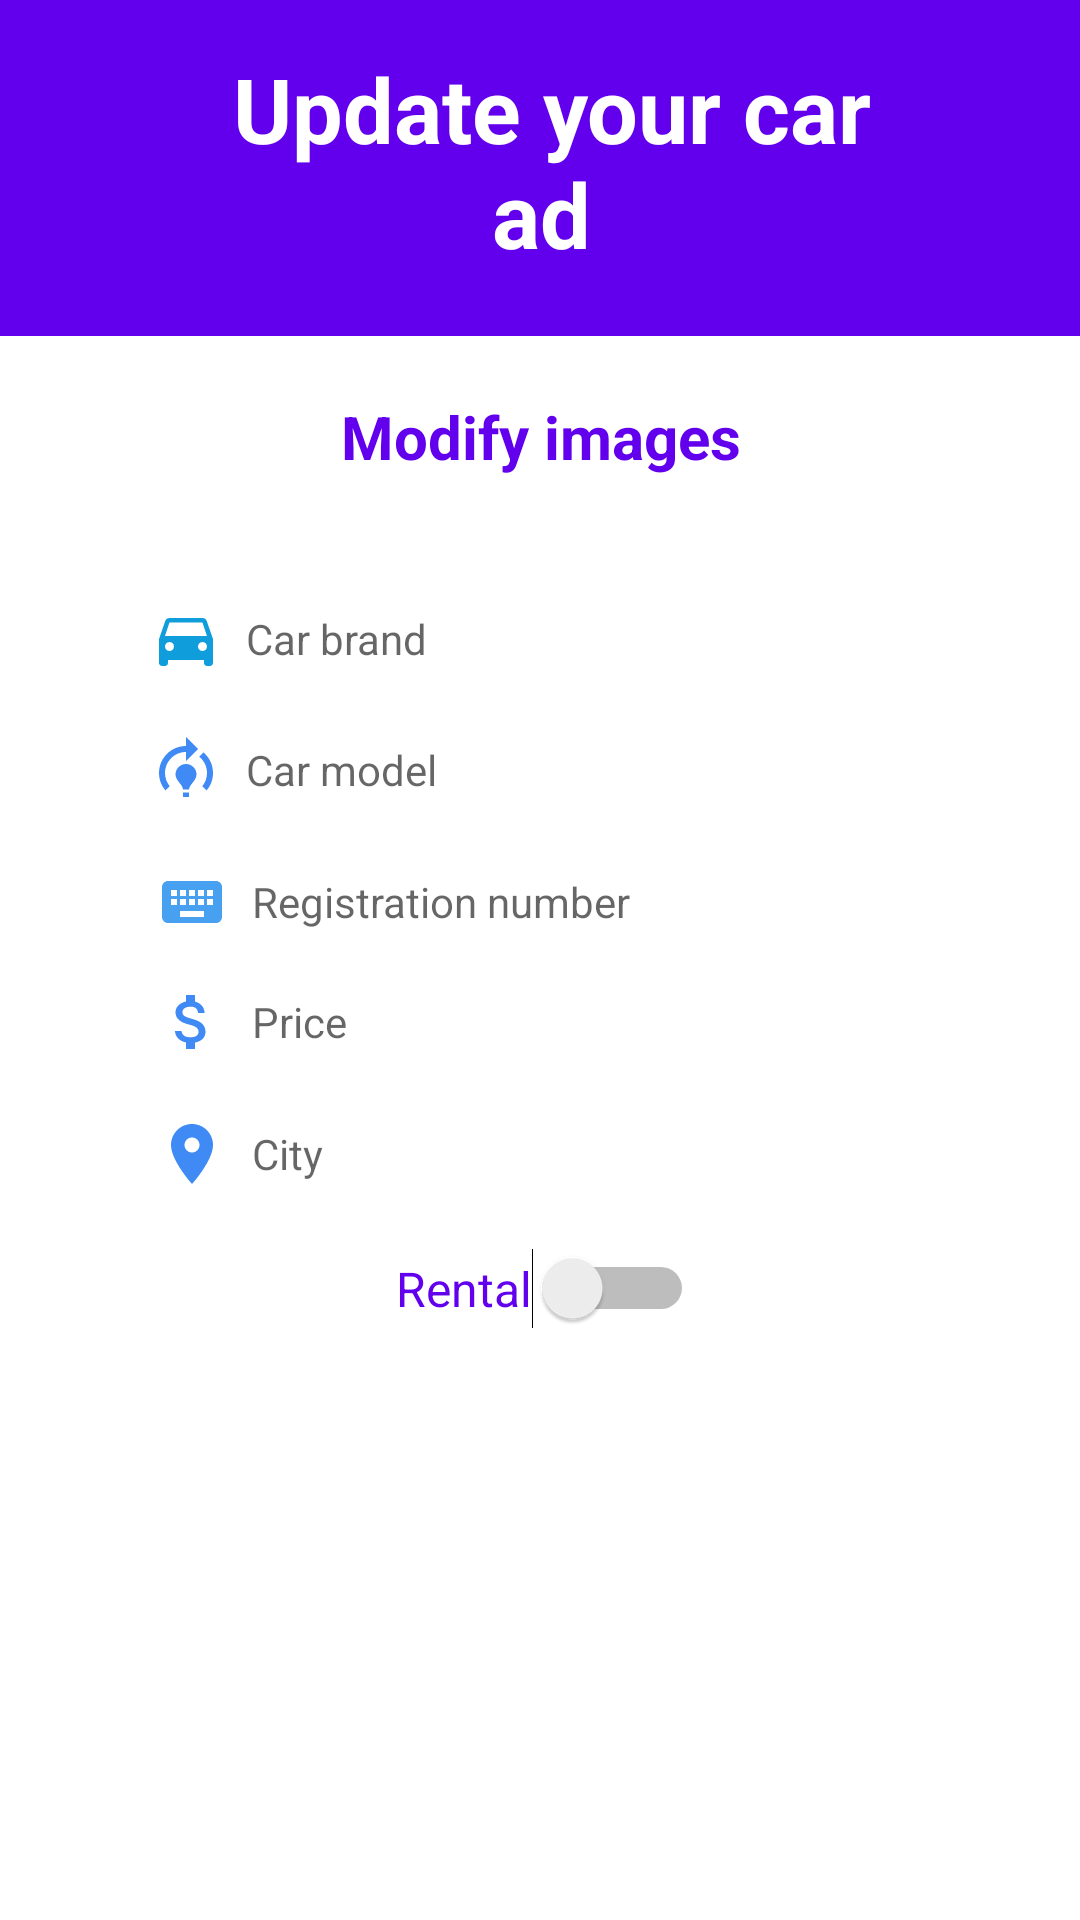

Produce the Android XML layout that renders to this screen, including the resource entries it uses.
<!-- AndroidManifest.xml: application theme AppTheme -->
<!-- res/layout/update.xml -->
<?xml version="1.0" encoding="utf-8"?>

<androidx.constraintlayout.widget.ConstraintLayout xmlns:android="http://schemas.android.com/apk/res/android"
    xmlns:app="http://schemas.android.com/apk/res-auto"
    xmlns:tools="http://schemas.android.com/tools"
    android:layout_width="match_parent"
    android:layout_height="match_parent"
    >

    <View
        android:id="@+id/view3"
        android:layout_width="464dp"
        android:layout_height="112dp"
        android:background="@color/colorPrimary"
        app:layout_constraintTop_toTopOf="parent"
        tools:ignore="MissingConstraints"
        tools:layout_editor_absoluteX="0dp" />


    <EditText
        android:id="@+id/carbrandEUpdate"
        android:layout_width="277dp"
        android:layout_height="40dp"
        android:layout_marginStart="32dp"
        android:layout_marginTop="24dp"
        android:layout_marginEnd="32dp"
        android:background="@drawable/round_border"
        android:drawableStart="@drawable/ic_car"
        android:drawablePadding="8dp"
        android:ems="10"
        android:hint="Car brand"
        android:inputType="textEmailAddress"
        android:padding="8dp"
        android:textSize="14sp"
        app:layout_constraintEnd_toEndOf="parent"
        app:layout_constraintHorizontal_bias="0.526"
        app:layout_constraintStart_toStartOf="parent"
        app:layout_constraintTop_toBottomOf="@+id/AddImagesUpdate" />

    <Switch
        android:id="@+id/switchRentalUpdate"
        android:layout_width="wrap_content"
        android:layout_height="wrap_content"
        android:layout_marginTop="12dp"
        android:text="Rental"
        android:textColor="@color/colorPrimary"
        android:textSize="16sp"
        app:layout_constraintEnd_toEndOf="parent"
        app:layout_constraintHorizontal_bias="0.507"
        app:layout_constraintStart_toStartOf="parent"
        app:layout_constraintTop_toBottomOf="@+id/inputCityUpdate"
        tools:ignore="MissingConstraints,UseSwitchCompatOrMaterialXml" />

    <EditText
        android:id="@+id/inputEnergyUpdate"
        android:layout_width="277dp"
        android:layout_height="39dp"
        android:layout_marginStart="32dp"
        android:layout_marginTop="48dp"
        android:layout_marginEnd="32dp"
        android:background="@drawable/round_border"
        android:drawableStart="@drawable/ic_register"
        android:drawablePadding="8dp"
        android:ems="10"
        android:hint="Registration number"
        android:padding="8dp"
        android:textSize="14sp"
        app:layout_constraintEnd_toEndOf="parent"
        app:layout_constraintHorizontal_bias="0.631"
        app:layout_constraintStart_toStartOf="parent"
        app:layout_constraintTop_toBottomOf="@+id/carbrandEUpdate" />

    <EditText
        android:id="@+id/inputpriceEUpdate"
        android:layout_width="277dp"
        android:layout_height="39dp"
        android:layout_marginStart="32dp"
        android:layout_marginTop="88dp"
        android:layout_marginEnd="32dp"
        android:background="@drawable/round_border"
        android:drawableStart="@drawable/ic_mony"
        android:drawablePadding="8dp"
        android:ems="10"
        android:hint="Price"
        android:inputType="number"
        android:padding="8dp"
        android:textSize="14sp"
        app:layout_constraintEnd_toEndOf="parent"
        app:layout_constraintHorizontal_bias="0.631"
        app:layout_constraintStart_toStartOf="parent"
        app:layout_constraintTop_toBottomOf="@+id/carbrandEUpdate" />

    <EditText
        android:id="@+id/inputCityUpdate"
        android:layout_width="277dp"
        android:layout_height="39dp"
        android:layout_marginStart="32dp"
        android:layout_marginTop="132dp"
        android:layout_marginEnd="32dp"
        android:background="@drawable/round_border"
        android:drawableStart="@drawable/ic_location"
        android:drawablePadding="8dp"
        android:ems="10"
        android:hint="City"
        android:padding="8dp"
        android:textSize="14sp"
        app:layout_constraintEnd_toEndOf="parent"
        app:layout_constraintHorizontal_bias="0.631"
        app:layout_constraintStart_toStartOf="parent"
        app:layout_constraintTop_toBottomOf="@+id/carbrandEUpdate" />

    <TextView
        android:id="@+id/AddImagesUpdate"
        android:layout_width="141dp"
        android:layout_height="37dp"
        android:layout_marginTop="20dp"
        android:text="Modify images"
        android:textAlignment="center"
        android:textColor="@color/colorPrimary"
        android:textSize="20sp"
        android:textStyle="bold"
        app:layout_constraintEnd_toEndOf="parent"
        app:layout_constraintHorizontal_bias="0.502"
        app:layout_constraintStart_toStartOf="parent"
        app:layout_constraintTop_toBottomOf="@+id/view3"
        tools:ignore="MissingConstraints" />

    <Button
        android:id="@+id/btnUpdate"
        android:layout_width="137dp"
        android:layout_height="39dp"
        android:layout_marginStart="32dp"
        android:layout_marginTop="20dp"
        android:layout_marginEnd="32dp"
        android:background="@drawable/round_bg"
        android:backgroundTint="@color/colorPrimary"
        android:text="Update"
        android:textColor="@android:color/white"
        android:textSize="14sp"
        android:textStyle="bold"
        app:layout_constraintEnd_toEndOf="parent"
        app:layout_constraintHorizontal_bias="0.515"
        app:layout_constraintStart_toStartOf="parent"
        app:layout_constraintTop_toBottomOf="@+id/switchRentalUpdate" />


    <EditText
        android:id="@+id/inputModelUpdate"
        android:layout_width="277dp"
        android:layout_height="39dp"
        android:layout_marginStart="32dp"
        android:layout_marginTop="4dp"
        android:layout_marginEnd="32dp"
        android:background="@drawable/round_border"
        android:drawableStart="@drawable/ic_model"
        android:drawablePadding="8dp"
        android:ems="10"
        android:hint="Car model"
        android:padding="8dp"
        android:textSize="14sp"
        app:layout_constraintEnd_toEndOf="parent"
        app:layout_constraintHorizontal_bias="0.526"
        app:layout_constraintStart_toStartOf="parent"
        app:layout_constraintTop_toBottomOf="@+id/carbrandEUpdate" />

    <TextView
        android:id="@+id/textView"
        android:layout_width="257dp"
        android:layout_height="81dp"
        android:text=" Update your car ad"
        android:textAlignment="center"
        android:textColor="@color/white"
        android:textSize="30sp"
        android:textStyle="bold"
        app:layout_constraintBottom_toBottomOf="@+id/view3"
        app:layout_constraintEnd_toEndOf="@+id/view3"
        app:layout_constraintHorizontal_bias="0.251"
        app:layout_constraintStart_toStartOf="@+id/view3"
        app:layout_constraintTop_toTopOf="@+id/view3"
        app:layout_constraintVertical_bias="0.516"
        tools:ignore="MissingConstraints" />


</androidx.constraintlayout.widget.ConstraintLayout>
<!-- resources referenced by this layout -->
<resources>
  <!-- drawable ic_car (drawable) -->
  <vector android:height="24dp" android:tint="#0F9EDB"
      android:viewportHeight="24" android:viewportWidth="24"
      android:width="24dp" xmlns:android="http://schemas.android.com/apk/res/android">
      <path android:fillColor="@android:color/white" android:pathData="M18.92,6.01C18.72,5.42 18.16,5 17.5,5h-11c-0.66,0 -1.21,0.42 -1.42,1.01L3,12v8c0,0.55 0.45,1 1,1h1c0.55,0 1,-0.45 1,-1v-1h12v1c0,0.55 0.45,1 1,1h1c0.55,0 1,-0.45 1,-1v-8l-2.08,-5.99zM6.5,16c-0.83,0 -1.5,-0.67 -1.5,-1.5S5.67,13 6.5,13s1.5,0.67 1.5,1.5S7.33,16 6.5,16zM17.5,16c-0.83,0 -1.5,-0.67 -1.5,-1.5s0.67,-1.5 1.5,-1.5 1.5,0.67 1.5,1.5 -0.67,1.5 -1.5,1.5zM5,11l1.5,-4.5h11L19,11L5,11z"/>
  </vector>
  <!-- drawable ic_location (drawable) -->
  <vector android:height="24dp" android:tint="#408AF5"
      android:viewportHeight="24" android:viewportWidth="24"
      android:width="24dp" xmlns:android="http://schemas.android.com/apk/res/android">
      <path android:fillColor="@android:color/white" android:pathData="M12,2C8.13,2 5,5.13 5,9c0,5.25 7,13 7,13s7,-7.75 7,-13c0,-3.87 -3.13,-7 -7,-7zM12,11.5c-1.38,0 -2.5,-1.12 -2.5,-2.5s1.12,-2.5 2.5,-2.5 2.5,1.12 2.5,2.5 -1.12,2.5 -2.5,2.5z"/>
  </vector>
  <!-- drawable ic_model (drawable) -->
  <vector android:height="24dp" android:tint="#408AF5"
      android:viewportHeight="24" android:viewportWidth="24"
      android:width="24dp" xmlns:android="http://schemas.android.com/apk/res/android">
      <path android:fillColor="@android:color/white" android:pathData="M15.5,13.5c0,2 -2.5,3.5 -2.5,5h-2c0,-1.5 -2.5,-3 -2.5,-5c0,-1.93 1.57,-3.5 3.5,-3.5h0C13.93,10 15.5,11.57 15.5,13.5zM13,19.5h-2V21h2V19.5zM19,13c0,1.68 -0.59,3.21 -1.58,4.42l1.42,1.42C20.18,17.27 21,15.23 21,13c0,-2.74 -1.23,-5.19 -3.16,-6.84l-1.42,1.42C17.99,8.86 19,10.82 19,13zM16,5l-4,-4v3c0,0 0,0 0,0c-4.97,0 -9,4.03 -9,9c0,2.23 0.82,4.27 2.16,5.84l1.42,-1.42C5.59,16.21 5,14.68 5,13c0,-3.86 3.14,-7 7,-7c0,0 0,0 0,0v3L16,5z"/>
  </vector>
  <!-- drawable ic_mony (drawable) -->
  <vector android:height="24dp" android:tint="#408AF5"
      android:viewportHeight="24" android:viewportWidth="24"
      android:width="24dp" xmlns:android="http://schemas.android.com/apk/res/android">
      <path android:fillColor="@android:color/white" android:pathData="M11.8,10.9c-2.27,-0.59 -3,-1.2 -3,-2.15 0,-1.09 1.01,-1.85 2.7,-1.85 1.78,0 2.44,0.85 2.5,2.1h2.21c-0.07,-1.72 -1.12,-3.3 -3.21,-3.81V3h-3v2.16c-1.94,0.42 -3.5,1.68 -3.5,3.61 0,2.31 1.91,3.46 4.7,4.13 2.5,0.6 3,1.48 3,2.41 0,0.69 -0.49,1.79 -2.7,1.79 -2.06,0 -2.87,-0.92 -2.98,-2.1h-2.2c0.12,2.19 1.76,3.42 3.68,3.83V21h3v-2.15c1.95,-0.37 3.5,-1.5 3.5,-3.55 0,-2.84 -2.43,-3.81 -4.7,-4.4z"/>
  </vector>
  <!-- drawable ic_register (drawable) -->
  <vector android:height="24dp" android:tint="#48A0F1"
      android:viewportHeight="24" android:viewportWidth="24"
      android:width="24dp" xmlns:android="http://schemas.android.com/apk/res/android">
      <path android:fillColor="@android:color/white" android:pathData="M20,5L4,5c-1.1,0 -1.99,0.9 -1.99,2L2,17c0,1.1 0.9,2 2,2h16c1.1,0 2,-0.9 2,-2L22,7c0,-1.1 -0.9,-2 -2,-2zM11,8h2v2h-2L11,8zM11,11h2v2h-2v-2zM8,8h2v2L8,10L8,8zM8,11h2v2L8,13v-2zM7,13L5,13v-2h2v2zM7,10L5,10L5,8h2v2zM16,17L8,17v-2h8v2zM16,13h-2v-2h2v2zM16,10h-2L14,8h2v2zM19,13h-2v-2h2v2zM19,10h-2L17,8h2v2z"/>
  </vector>
  <style name="AppTheme" parent="Theme.MaterialComponents.DayNight.NoActionBar">
          
          <item name="colorPrimary">@color/colorPrimary</item>
          <item name="colorPrimaryDark">@color/colorPrimaryDark</item>
          <item name="colorAccent">@color/colorAccent</item>
      </style>
  <!-- not gathered from this repository: default colours our renderer supplied (Android Studio template values) -->
  <color name="white">#FFFFFFFF</color>
  <color name="colorPrimary">#FF6200EE</color>
  <color name="colorPrimaryDark">#FF3700B3</color>
  <color name="colorAccent">#FF03DAC5</color>
</resources>
